Image classification data set "lego_fotos" (psio3123/LegoPredict on GitHub). Class labels (18): 1x15 blue brick, 1x4 long black brick, 1x4 long red brick, 1x9 red brick, 3x5 long black brick, 3x5 long gray brick, 3x5 long green brick, 3x5 long orange brick, 3x5 long red brick, AA battery black, AA battery blue, AA Sanyo battery, gray belt, 20-tooth beige gear, 3-unit blue pin, black pin, black connector, gray junction.

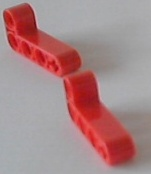
Label: 1x4 long red brick

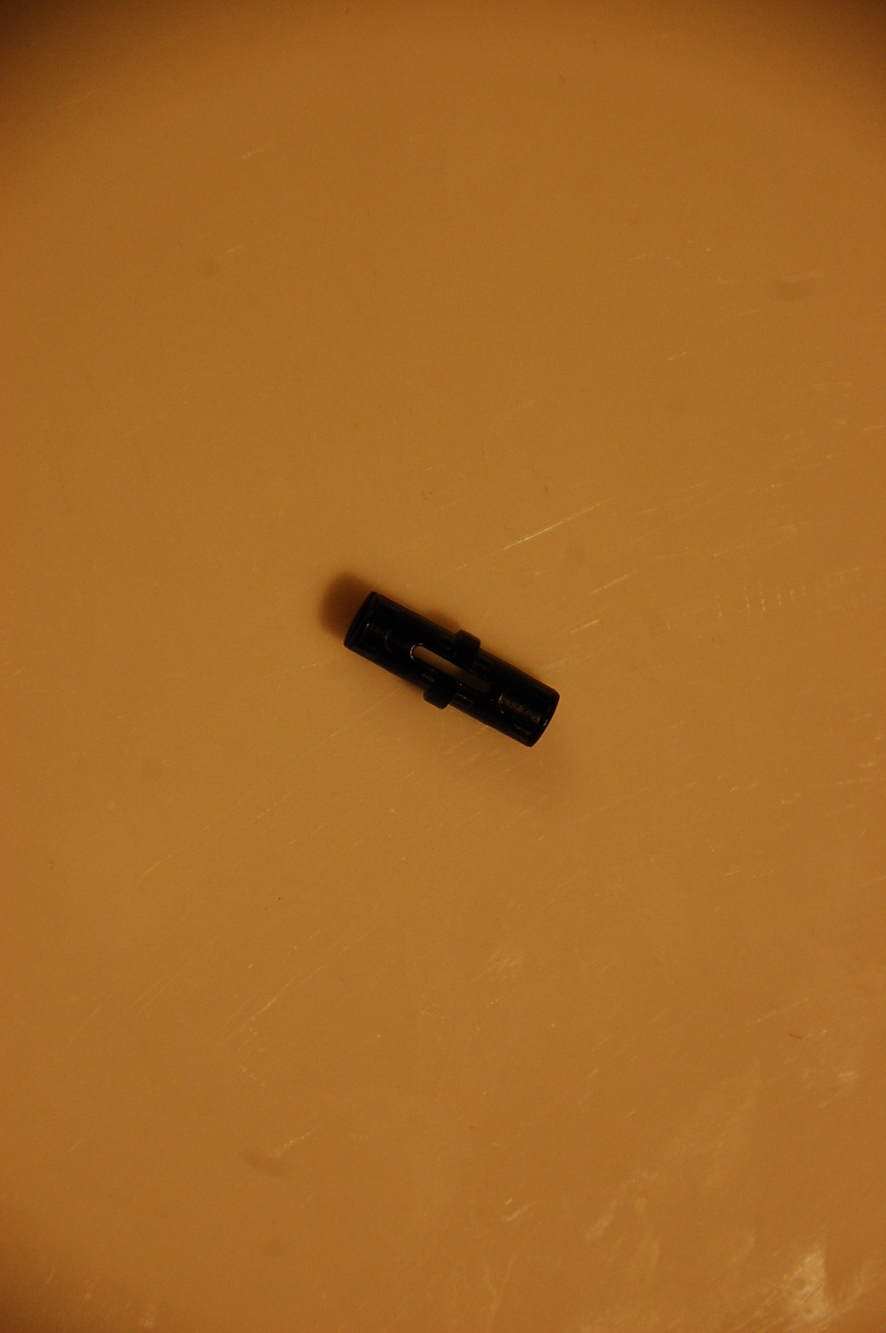
Label: black connector

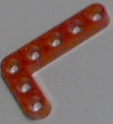
Label: 3x5 long red brick

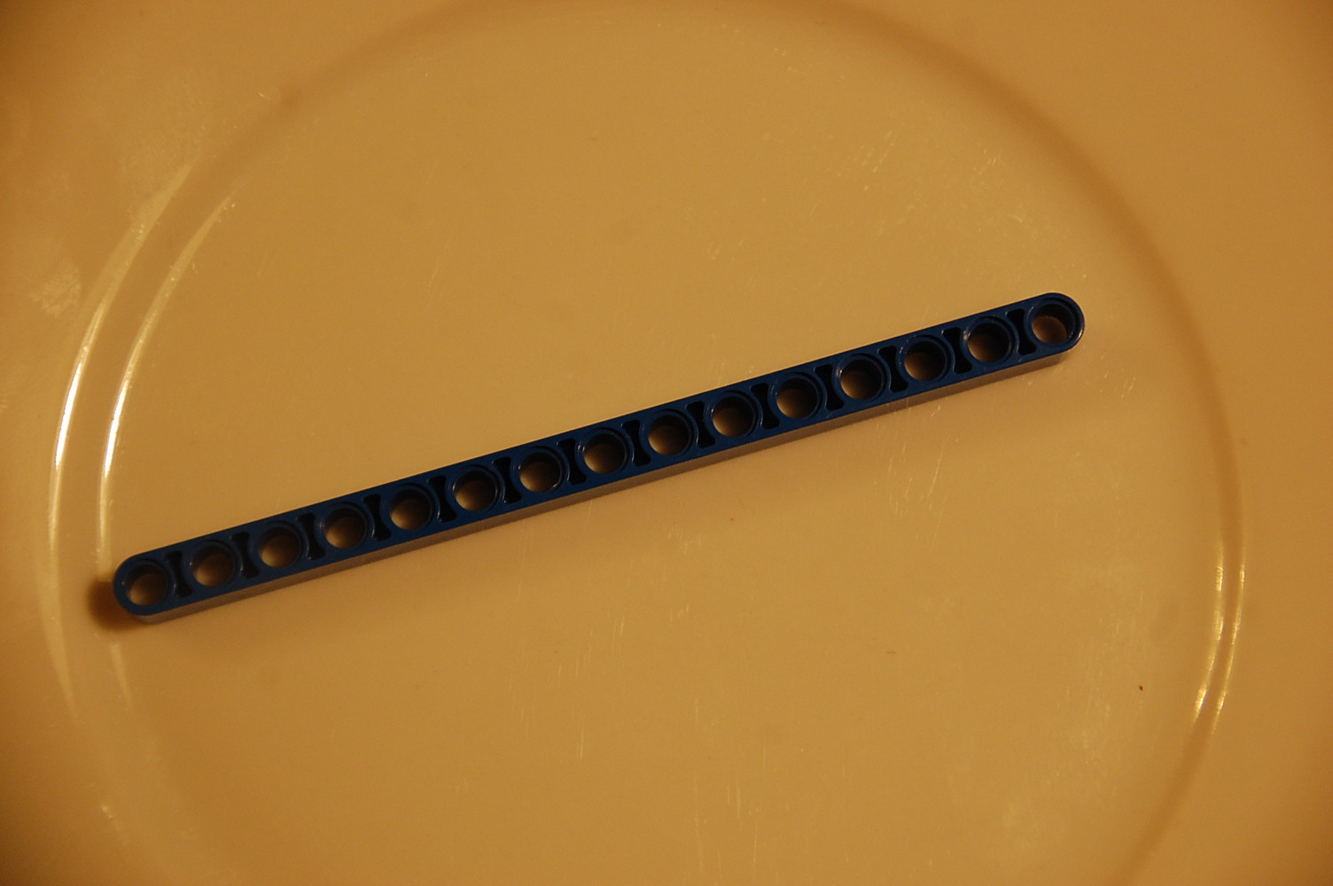
Label: 1x15 blue brick

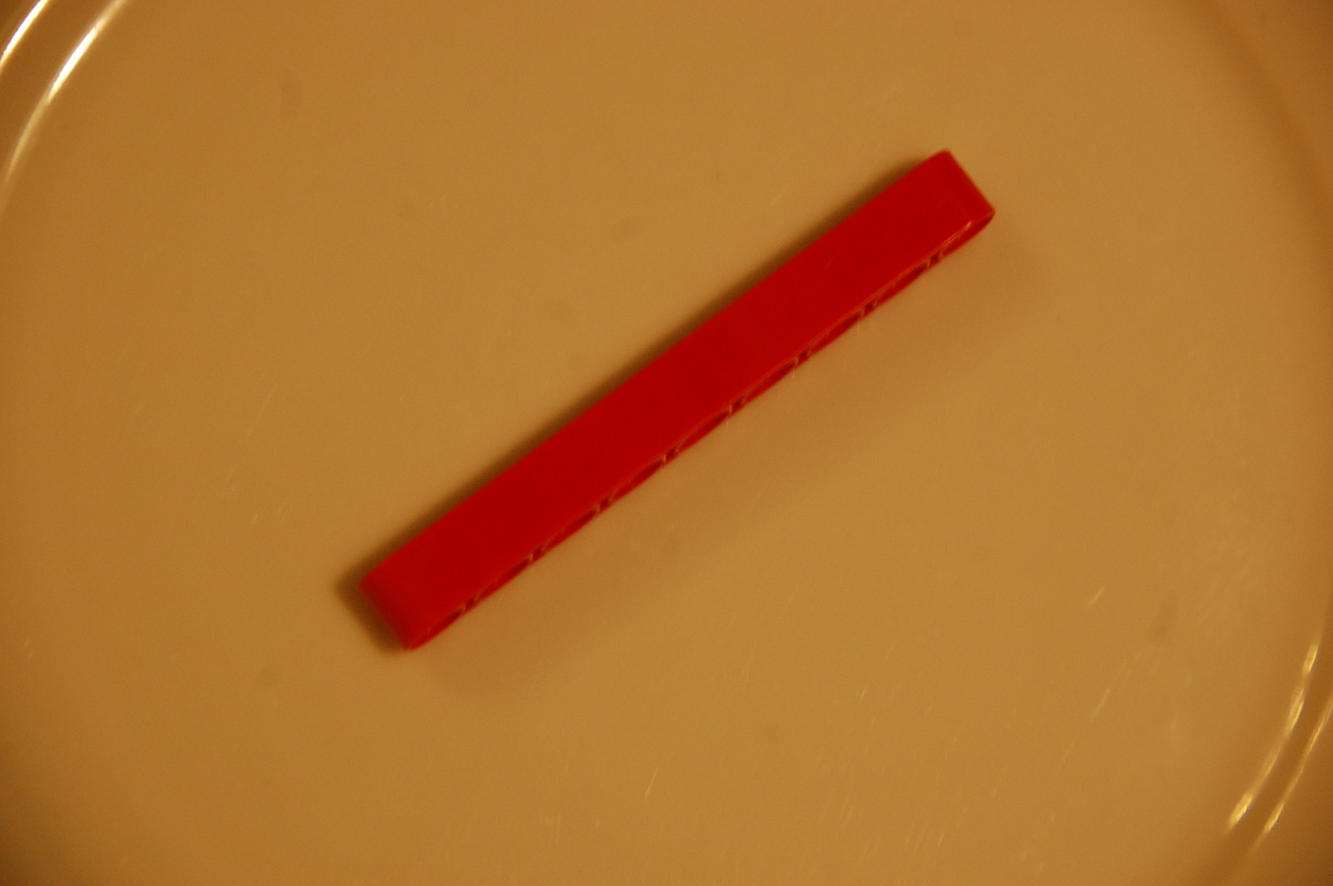
Label: 1x9 red brick

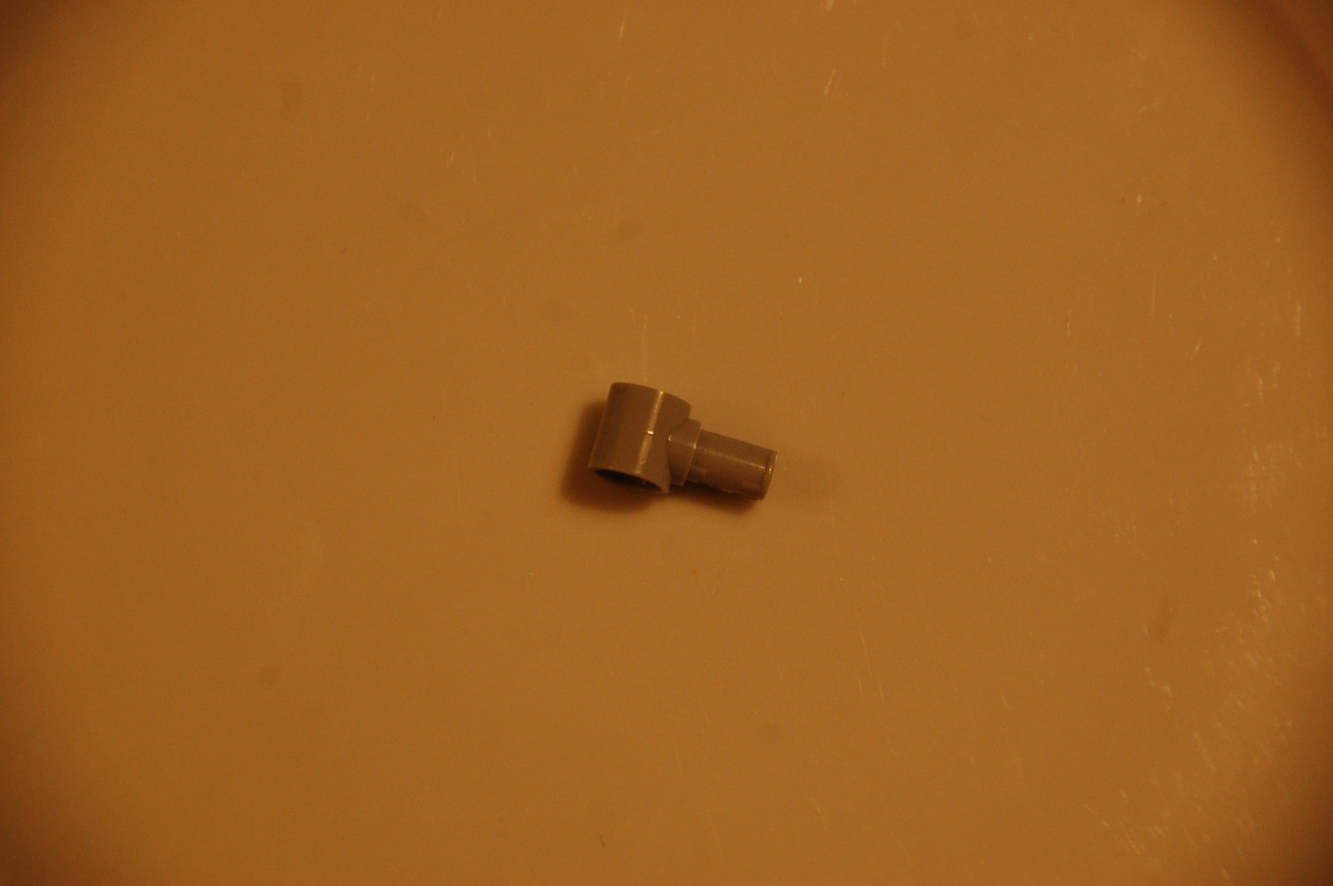
Label: gray junction
